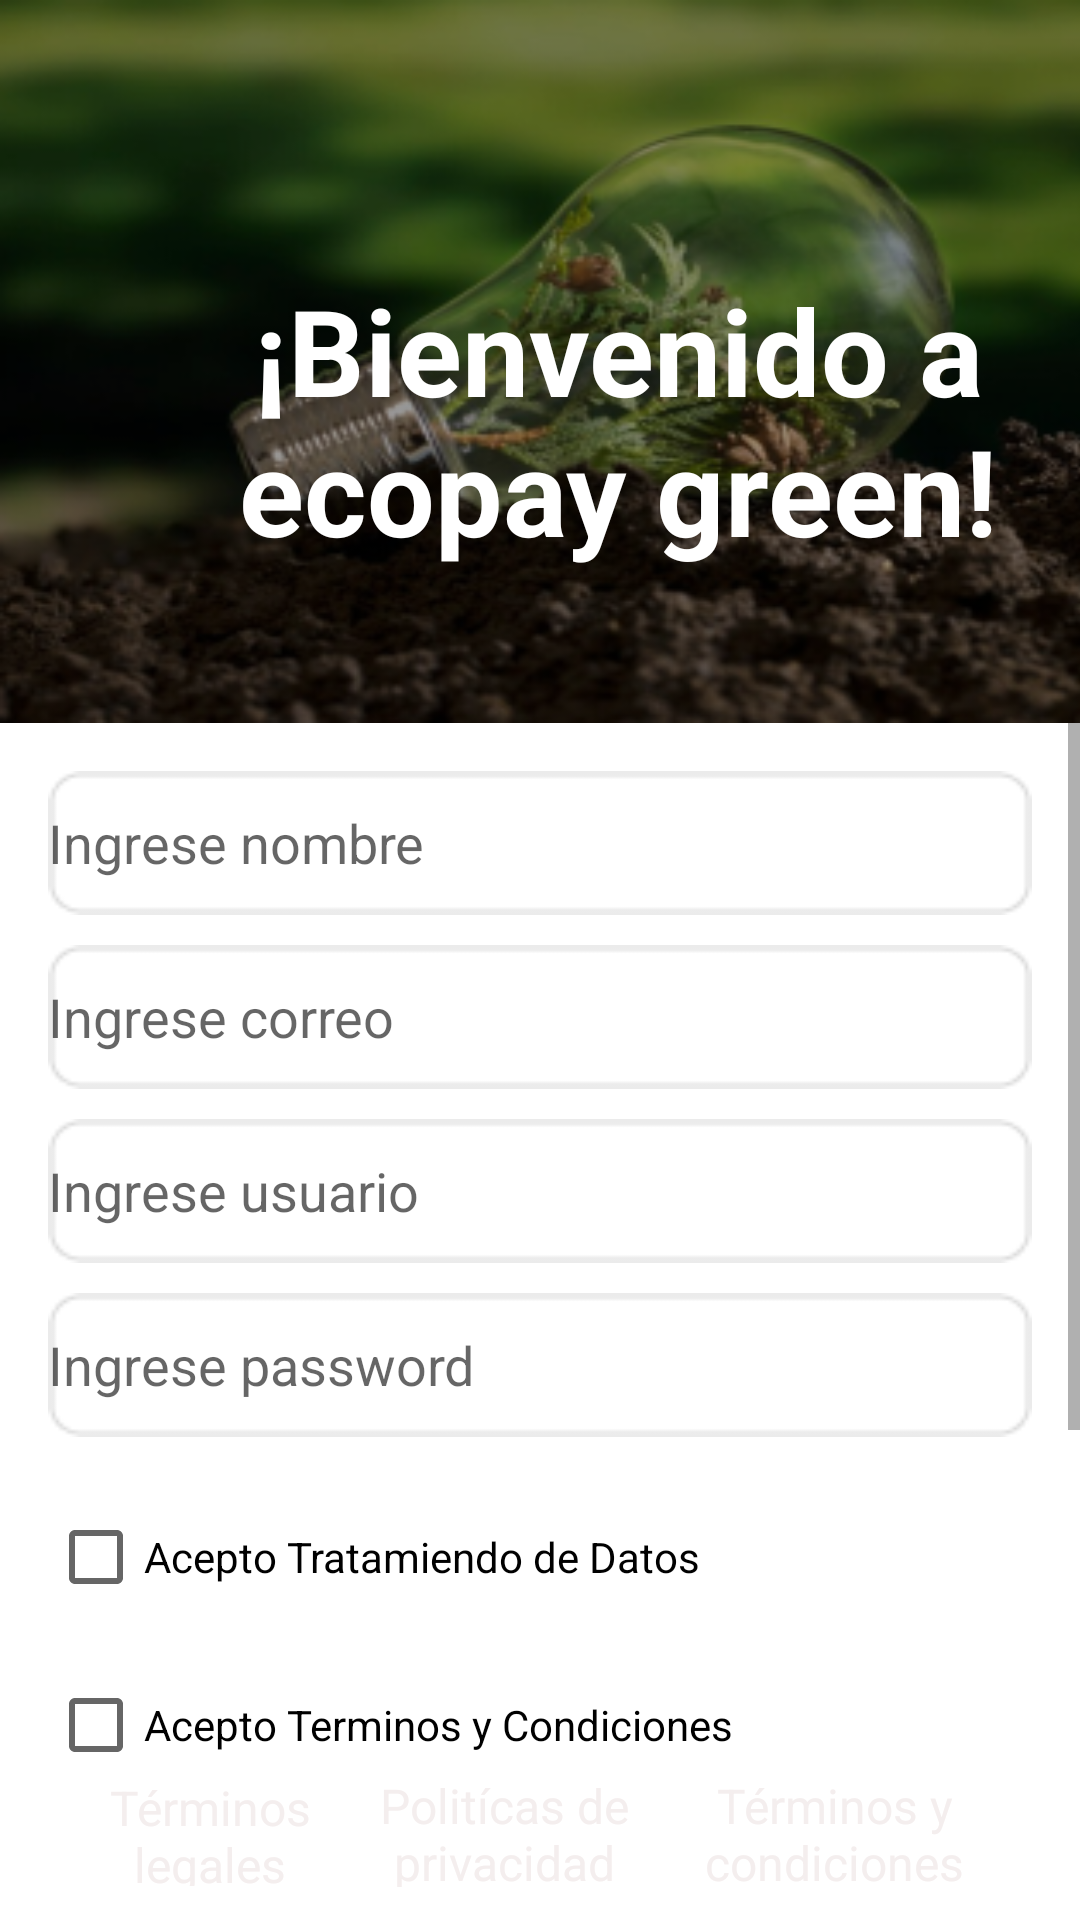

The Android layout XML behind this screen, and the referenced resources:
<!-- AndroidManifest.xml: application theme Theme.Login -->
<!-- res/layout/activity_crear_usuario.xml -->
<?xml version="1.0" encoding="utf-8"?>
<androidx.constraintlayout.widget.ConstraintLayout xmlns:android="http://schemas.android.com/apk/res/android"
    xmlns:app="http://schemas.android.com/apk/res-auto"
    xmlns:tools="http://schemas.android.com/tools"
    android:layout_width="match_parent"
    android:layout_height="match_parent"
    tools:context=".LoginActivity">

    <ImageView
        android:id="@+id/imageButton2"
        android:layout_width="412dp"
        android:layout_height="241dp"
        android:scaleType="fitXY"
        app:layout_constraintEnd_toEndOf="parent"
        app:layout_constraintHorizontal_bias="0.0"
        app:layout_constraintStart_toStartOf="parent"
        app:layout_constraintTop_toTopOf="parent"
        app:srcCompat="@drawable/logo" />

    <TextView
        android:id="@+id/textLogo"
        android:layout_width="321dp"
        android:layout_height="108dp"
        android:layout_marginTop="90dp"
        android:textStyle="bold"
        android:textColor="@color/white"
        android:text="¡Bienvenido a ecopay green!"
        android:textAlignment="center"
        android:textSize="40sp"
        app:layout_constraintEnd_toEndOf="@+id/imageButton2"
        app:layout_constraintStart_toStartOf="@+id/imageButton2"
        app:layout_constraintTop_toTopOf="parent" />

    
    <ScrollView
        android:layout_width="0dp"
        android:layout_height="0dp"
        android:fillViewport="true"
        app:layout_constraintTop_toBottomOf="@+id/imageButton2"
        app:layout_constraintBottom_toTopOf="@+id/imageView7"
        app:layout_constraintStart_toStartOf="parent"
        app:layout_constraintEnd_toEndOf="parent">

        <LinearLayout
            android:layout_width="match_parent"
            android:layout_height="wrap_content"
            android:orientation="vertical"
            android:padding="16dp">

            <EditText
                android:id="@+id/nombre"
                android:layout_width="match_parent"
                android:layout_height="48dp"
                android:background="@drawable/fondoedittext"
                android:hint="Ingrese nombre"
                android:inputType="text" />

            <EditText
                android:id="@+id/correo"
                android:layout_width="match_parent"
                android:layout_height="48dp"
                android:layout_marginTop="10dp"
                android:background="@drawable/fondoedittext"
                android:hint="Ingrese correo"
                android:inputType="textEmailAddress" />

            <EditText
                android:id="@+id/user"
                android:layout_width="match_parent"
                android:layout_height="48dp"
                android:layout_marginTop="10dp"
                android:background="@drawable/fondoedittext"
                android:hint="Ingrese usuario"
                android:inputType="text" />

            <EditText
                android:id="@+id/password"
                android:layout_width="match_parent"
                android:layout_height="48dp"
                android:layout_marginTop="10dp"
                android:background="@drawable/fondoedittext"
                android:hint="Ingrese password"
                android:inputType="textPassword" />

            <CheckBox
                android:id="@+id/tratamiento"
                android:layout_width="match_parent"
                android:layout_height="wrap_content"
                android:layout_marginTop="16dp"
                android:text="Acepto Tratamiendo de Datos" />

            <CheckBox
                android:id="@+id/terminos"
                android:layout_width="match_parent"
                android:layout_height="wrap_content"
                android:layout_marginTop="8dp"
                android:text="Acepto Terminos y Condiciones" />

            <Button
                android:id="@+id/crear"
                android:layout_width="338dp"
                android:layout_height="60dp"
                android:layout_marginBottom="68dp"
                android:backgroundTint="#009F4B"
                android:text="Crear cuenta"
                android:textSize="20dp"
                app:layout_constraintBottom_toBottomOf="@+id/imageView7"
                app:layout_constraintEnd_toEndOf="parent"
                app:layout_constraintHorizontal_bias="0.493"
                app:layout_constraintStart_toStartOf="parent" />

        </LinearLayout>
    </ScrollView>


    <ImageView
        android:id="@+id/imageView7"
        android:layout_width="412dp"
        android:layout_height="55dp"
        android:scaleType="fitXY"
        app:layout_constraintBottom_toBottomOf="parent"
        app:layout_constraintEnd_toEndOf="parent"
        app:layout_constraintHorizontal_bias="0.0"
        app:layout_constraintStart_toStartOf="parent"
        app:srcCompat="@drawable/cafe" />

    <TextView
        android:id="@+id/terminoslegales"
        android:layout_width="100dp"
        android:layout_height="37dp"
        android:layout_marginStart="20dp"
        android:layout_marginBottom="5dp"
        android:text="Términos legales"
        android:textAlignment="center"
        android:textColor="#F4EEEE"
        android:textSize="16sp"
        app:layout_constraintBottom_toBottomOf="parent"
        app:layout_constraintStart_toStartOf="parent"
        app:layout_constraintTop_toTopOf="@+id/imageView7" />

    <TextView
        android:id="@+id/terminoscondiciones"
        android:layout_width="124dp"
        android:layout_height="38dp"
        android:layout_marginEnd="20dp"
        android:layout_marginBottom="5dp"
        android:text="Términos y condiciones"
        android:textAlignment="center"
        android:textColor="#F4EEEE"
        android:textSize="16dp"
        app:layout_constraintBottom_toBottomOf="parent"
        app:layout_constraintEnd_toEndOf="parent"
        app:layout_constraintTop_toTopOf="@+id/imageView7" />

    <TextView
        android:id="@+id/privacidad"
        android:layout_width="114dp"
        android:layout_height="38dp"
        android:layout_marginStart="20dp"
        android:layout_marginEnd="20dp"
        android:layout_marginBottom="5dp"
        android:text="Politícas de privacidad"
        android:textAlignment="center"
        android:textColor="#F4EEEE"
        android:textSize="16dp"
        app:layout_constraintBottom_toBottomOf="parent"
        app:layout_constraintEnd_toStartOf="@+id/terminoscondiciones"
        app:layout_constraintStart_toEndOf="@+id/terminoslegales"
        app:layout_constraintTop_toTopOf="@+id/imageView7" />

</androidx.constraintlayout.widget.ConstraintLayout>
<!-- resources referenced by this layout -->
<resources>
  <!-- drawable fondoedittext: png bitmap (drawable, 645 bytes) -->
  <!-- drawable logo: png bitmap (drawable, 127364 bytes) -->
  <style name="Theme.Login" parent="Base.Theme.Login" />
  <style name="Base.Theme.Login" parent="Theme.MaterialComponents.DayNight.DarkActionBar">
          
          
      </style>
  <!-- not gathered from this repository: default colours our renderer supplied (Android Studio template values) -->
  <color name="white">#FFFFFFFF</color>
</resources>
